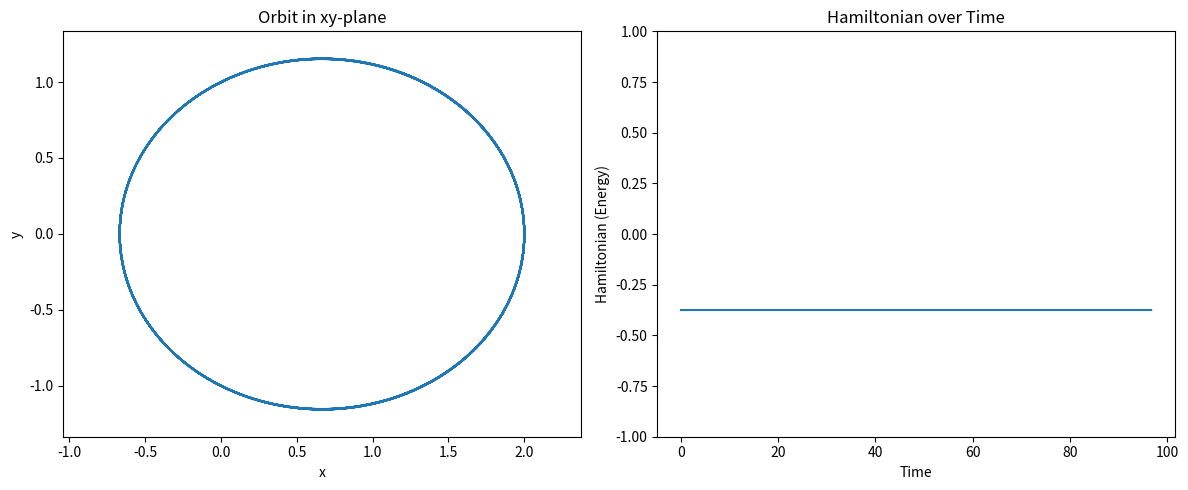

Source code (Python):
import numpy as np
import matplotlib.pyplot as plt

def hamiltonian(u, v, x, y):
    return 0.5 * u**2 + 0.5 * v**2 - 1 / np.sqrt(x**2 + y**2)

def equations_of_motion(u, v, x, y):
    dx_dt = u
    dy_dt = v
    du_dt = -x / (x**2 + y**2)**1.5
    dv_dt = -y / (x**2 + y**2)**1.5
    return du_dt, dv_dt, dx_dt, dy_dt

def stoermer_verlet_step(u_n, v_n, x_n, y_n, h):

    du_dt_n, dv_dt_n, _, _ = equations_of_motion(u_n, v_n, x_n, y_n)
    u_half = u_n + 0.5 * h * du_dt_n
    v_half = v_n + 0.5 * h * dv_dt_n

    _, _, dx_dt_half, dy_dt_half = equations_of_motion(u_half, v_half, x_n, y_n)
    x_next = x_n + h * dx_dt_half
    y_next = y_n + h * dy_dt_half

    du_dt_next, dv_dt_next, _, _ = equations_of_motion(u_half, v_half, x_next, y_next)
    u_next = u_half + 0.5 * h * du_dt_next
    v_next = v_half + 0.5 * h * dv_dt_next

    return u_next, v_next, x_next, y_next

h = 0.017  # Time step
t_final = 10 * 9.673596609249161  # 10 revolutions, period from the text [cite: 8]
num_steps = int(t_final / h)

u_0 = 0
v_0 = 0.5
x_0 = 2
y_0 = 0

u = np.zeros(num_steps + 1)
v = np.zeros(num_steps + 1)
x = np.zeros(num_steps + 1)
y = np.zeros(num_steps + 1)
H = np.zeros(num_steps + 1)  # To store Hamiltonian values
t = np.linspace(0, t_final, num_steps + 1)

u[0] = u_0
v[0] = v_0
x[0] = x_0
y[0] = y_0
H[0] = hamiltonian(u_0, v_0, x_0, y_0)

for i in range(num_steps):
    u[i + 1], v[i + 1], x[i + 1], y[i + 1] = stoermer_verlet_step(u[i], v[i], x[i], y[i], h)
    H[i + 1] = hamiltonian(u[i+1], v[i+1], x[i+1], y[i+1])

plt.figure(figsize=(12, 5))

plt.subplot(1, 2, 1)
plt.plot(x, y)
plt.title('Orbit in xy-plane')
plt.xlabel('x')
plt.ylabel('y')
plt.axis('equal')  # Ensure circular appearance

plt.subplot(1, 2, 2)
plt.plot(t, H)
plt.title('Hamiltonian over Time')
plt.xlabel('Time')
plt.ylabel('Hamiltonian (Energy)')
plt.ylim(-1,1)

plt.tight_layout() 
plt.show()